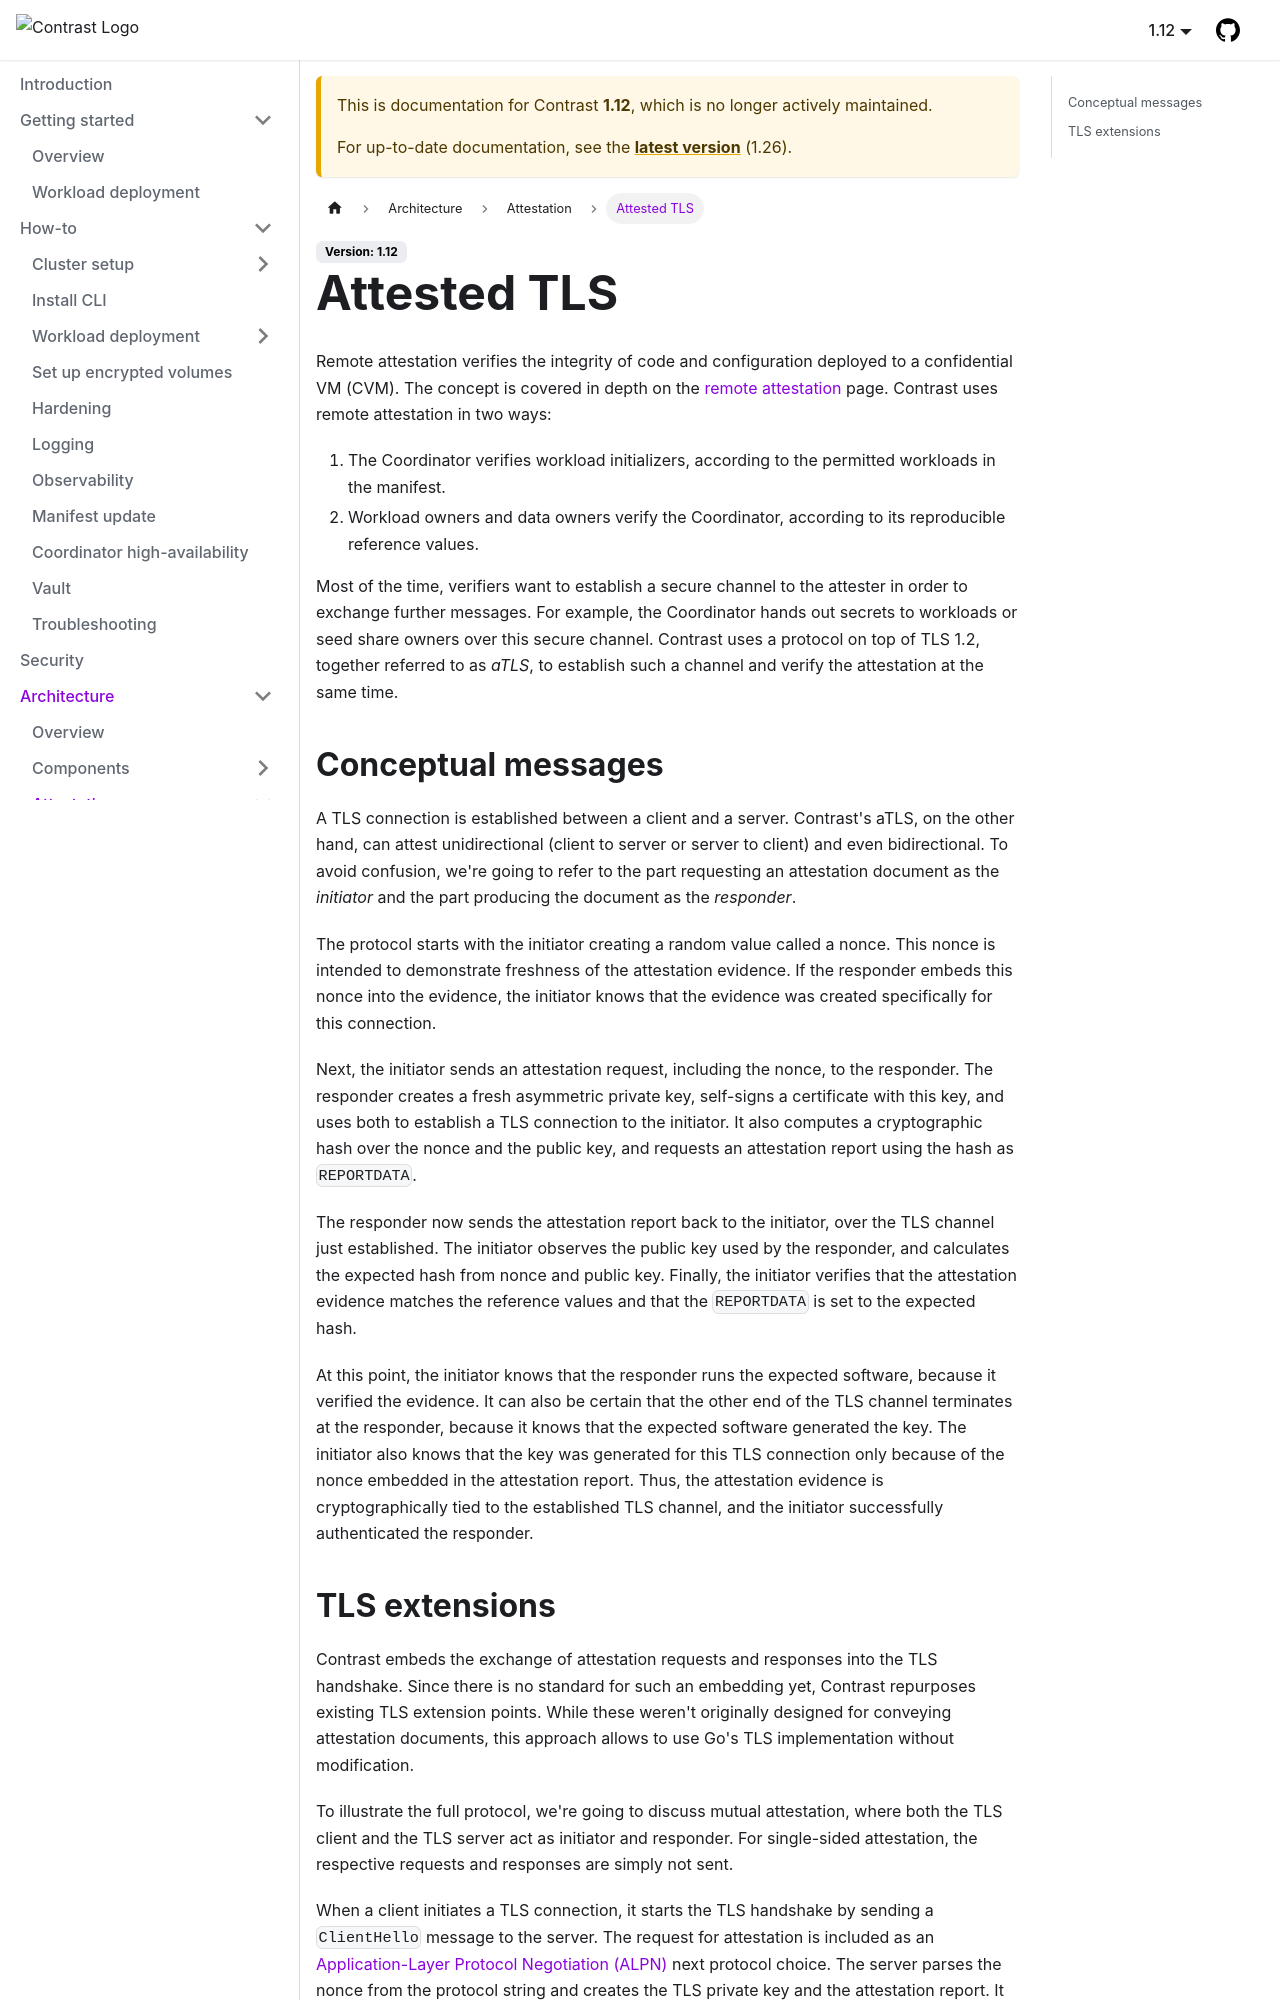

repository: edgelesssys/contrast · page: pr-preview/pr-2829/1.12/architecture/attestation/atls.html · generator: docusaurus

# Attested TLS

Remote attestation verifies the integrity of code and configuration deployed to a confidential VM (CVM).
The concept is covered in depth on the [remote attestation](../attestation/overview.md) page.
Contrast uses remote attestation in two ways:

1. The Coordinator verifies workload initializers, according to the permitted workloads in the manifest.
2. Workload owners and data owners verify the Coordinator, according to its reproducible reference values.

Most of the time, verifiers want to establish a secure channel to the attester in order to exchange further messages.
For example, the Coordinator hands out secrets to workloads or seed share owners over this secure channel.
Contrast uses a protocol on top of TLS 1.3, together referred to as _aTLS_, to establish such a channel and verify the attestation at the same time.

## Conceptual messages

A TLS connection is established between a client and a server.
Contrast's aTLS, on the other hand, can attest unidirectional (client to server or server to client) and even bidirectional.
To avoid confusion, we're going to refer to the part requesting an attestation document as the _initiator_ and the part producing the document as the _responder_.

The protocol starts with the initiator creating a random value called a nonce.
This nonce is intended to demonstrate freshness of the attestation evidence.
If the responder embeds this nonce into the evidence, the initiator knows that the evidence was created specifically for this connection.

Next, the initiator sends an attestation request, including the nonce, to the responder.
The responder creates a fresh asymmetric private key, self-signs a certificate with this key, and uses both to establish a TLS connection to the initiator.
It also computes a cryptographic hash over the nonce and the public key, and requests an attestation report using the hash as `REPORTDATA`.

The responder now sends the attestation report back to the initiator, over the TLS channel just established.
The initiator observes the public key used by the responder, and calculates the expected hash from nonce and public key.
Finally, the initiator verifies that the attestation evidence matches the reference values and that the `REPORTDATA` is set to the expected hash.

At this point, the initiator knows that the responder runs the expected software, because it verified the evidence.
It can also be certain that the other end of the TLS channel terminates at the responder, because it knows that the expected software generated the key.
The initiator also knows that the key was generated for this TLS connection only because of the nonce embedded in the attestation report.
Thus, the attestation evidence is cryptographically tied to the established TLS channel, and the initiator successfully authenticated the responder.
